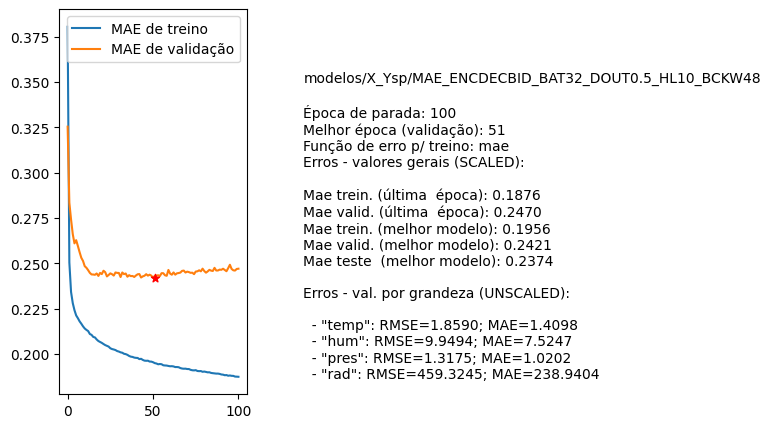

Data behind this chart, as committed beside it:
nome, parada, melhorEpoch, erro_treino_parada, erro_valid_parada, erro_treino_melhor, erro_valid_melhor, erro_teste_melhor, rmse_unscaled_por_grandeza
modelos/X_Ysp/MAE_ENCDECBID_BAT32_DOUT0.…, 100, 51, 0.1876, 0.2470, 0.1956, 0.2421, 0.2374, ['1.8590', '9.9494', '1.3175', '459.3245…
